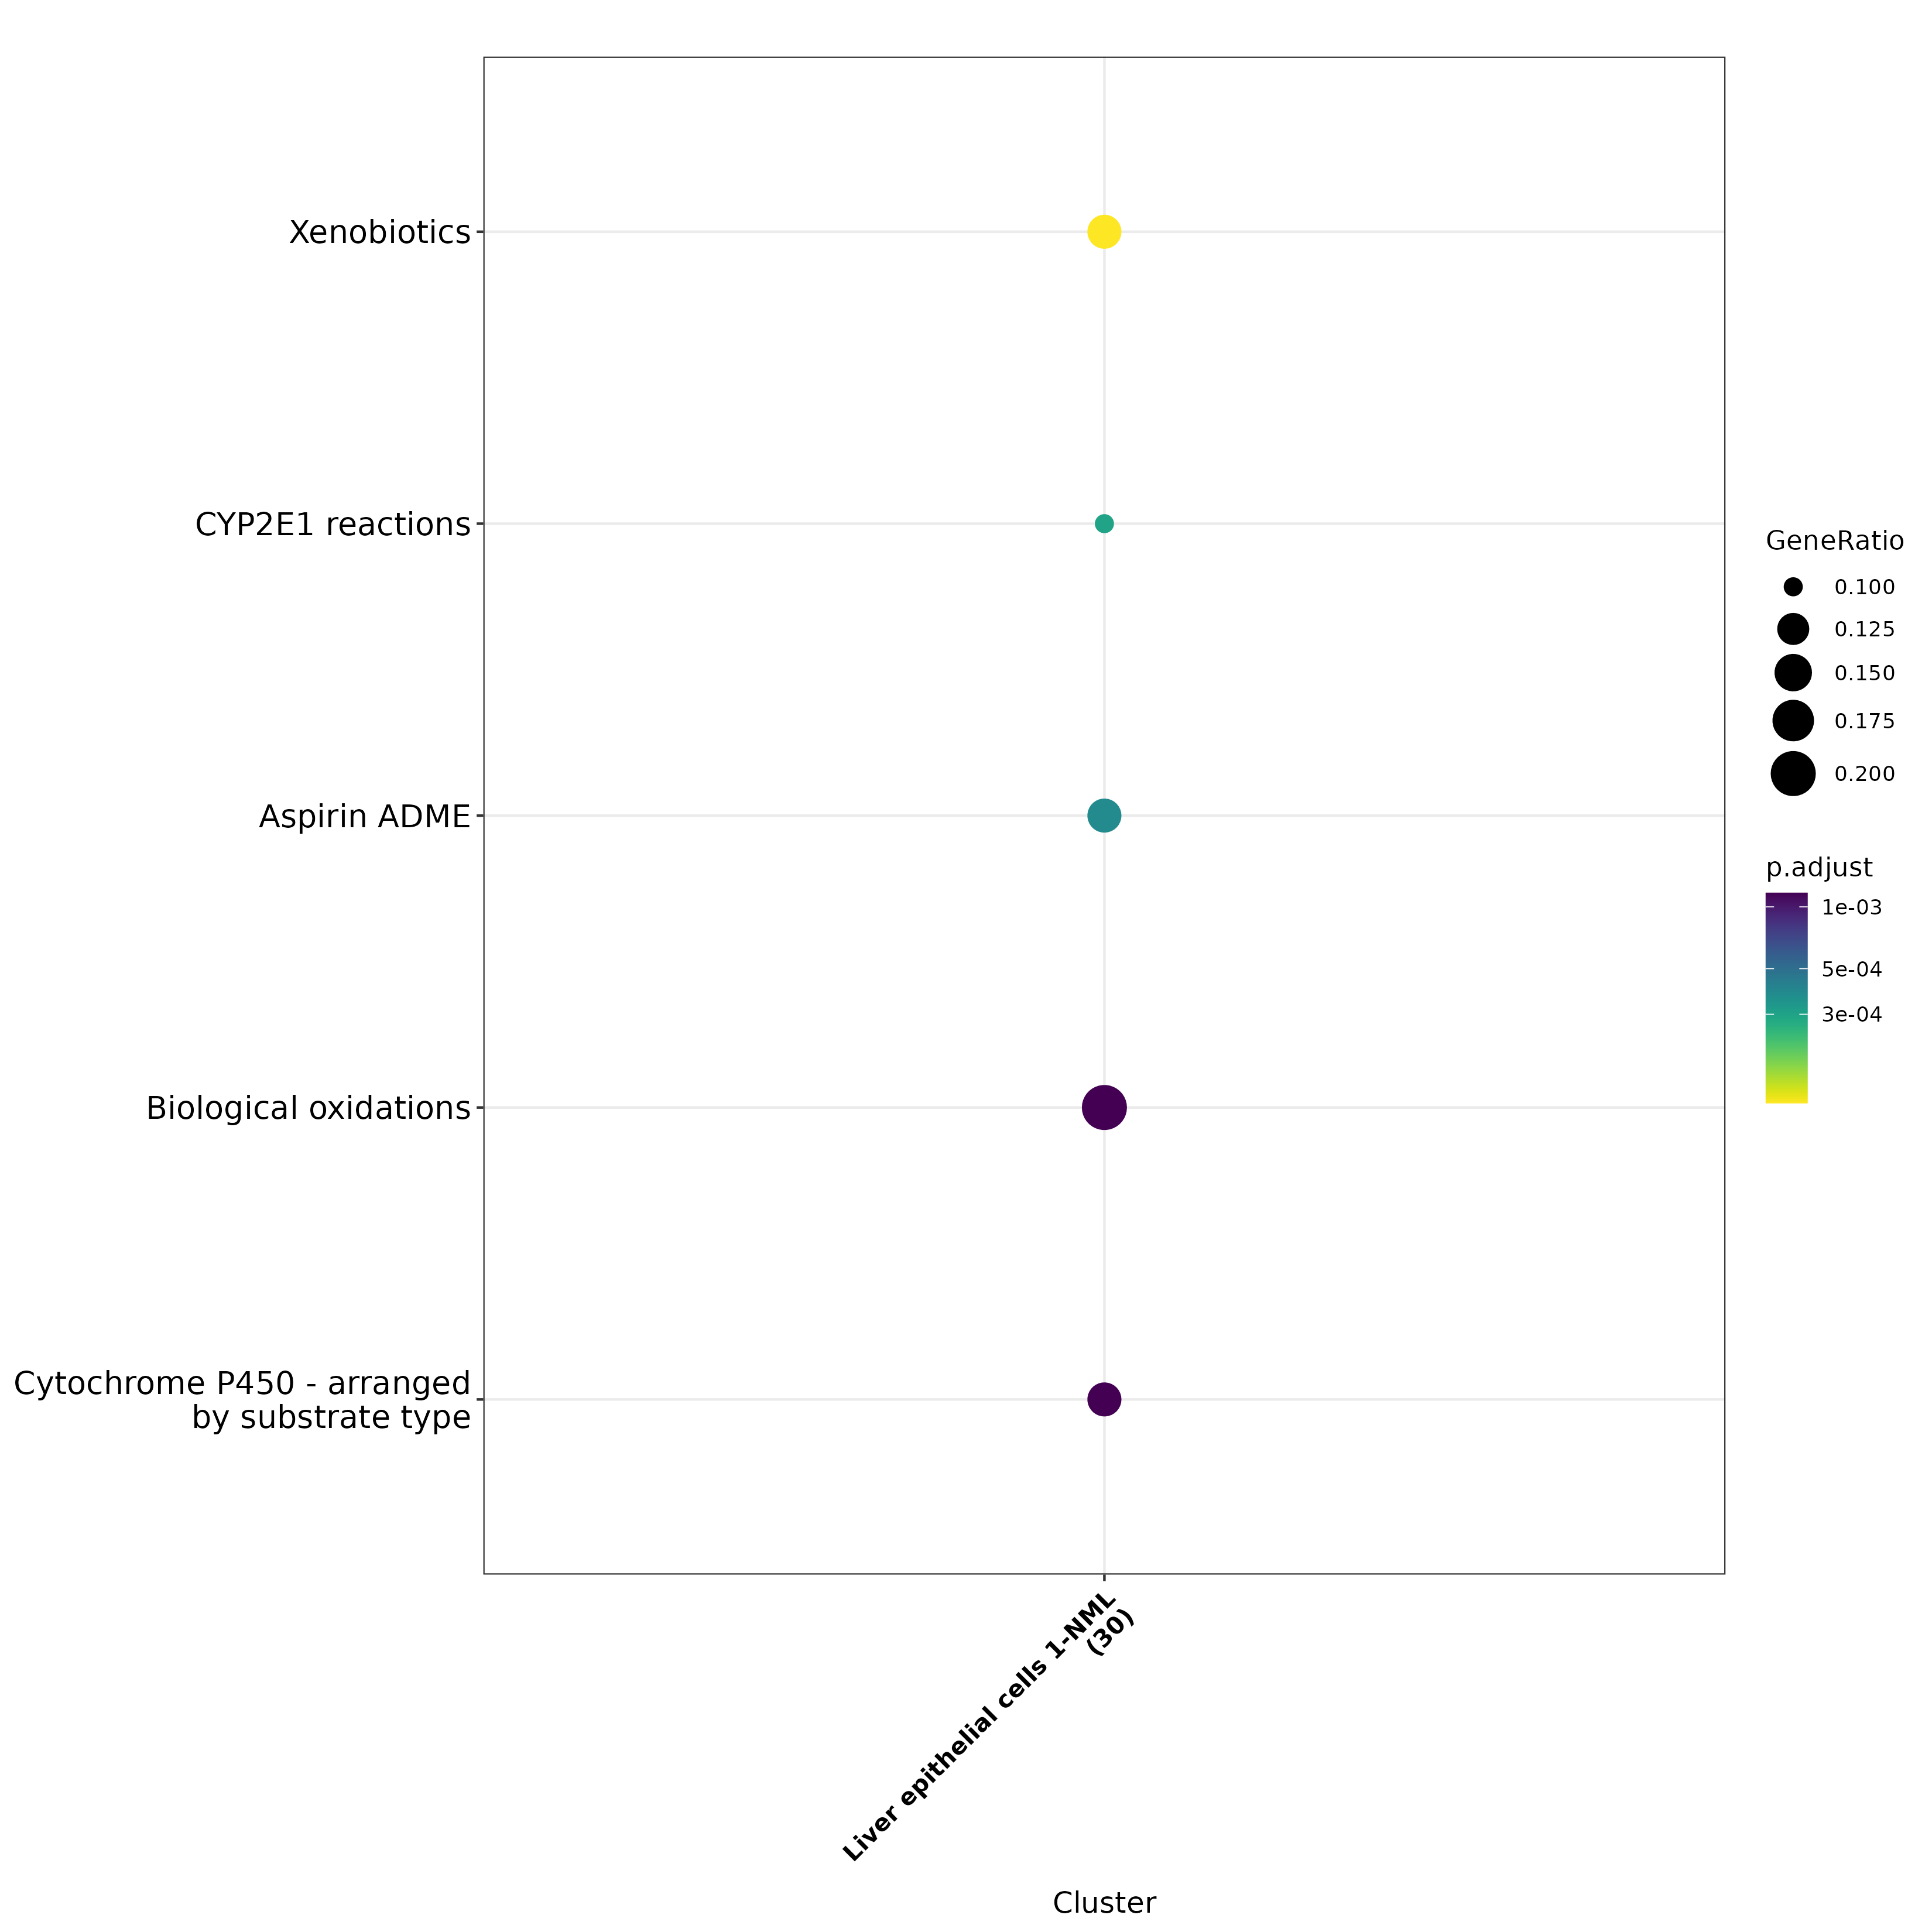

The file beside this chart, header and first rows:
, Cluster, ID, Description, GeneRatio, BgRatio, pvalue, p.adjust, qvalue, geneID, Count
1, Liver epithelial cells 1-NML, R-HSA-211981, Xenobiotics, 4/30, 25/10891, 5.68406908979593e-07, 0.0001108, 9.0346782374651e-05, 1555/1576/1558/1548, 4
2, Liver epithelial cells 1-NML, R-HSA-211999, CYP2E1 reactions, 3/30, 11/10891, 3.06627403141743e-06, 0.000299, 0.0002437, 1555/1558/1548, 3
3, Liver epithelial cells 1-NML, R-HSA-9749641, Aspirin ADME, 4/30, 44/10891, 5.88211790753039e-06, 0.0003823, 0.0003116, 1576/123876/1558/348158, 4
4, Liver epithelial cells 1-NML, R-HSA-211859, Biological oxidations, 6/30, 222/10891, 2.64321450077187e-05, 0.001168, 0.0009519, 1555/1576/123876/1558/1548/348158, 6
5, Liver epithelial cells 1-NML, R-HSA-211897, Cytochrome P450 - arranged by substrate …, 4/30, 66/10891, 2.99426237336658e-05, 0.001168, 0.0009519, 1555/1576/1558/1548, 4
6, Liver epithelial cells 1-NML, R-HSA-9748784, Drug ADME, 4/30, 99/10891, 0.0001468, 0.004772, 0.00389, 1576/123876/1558/348158, 4
7, Liver epithelial cells 1-NML, R-HSA-211945, Phase I - Functionalization of compounds, 4/30, 106/10891, 0.0001912, 0.005326, 0.004341, 1555/1576/1558/1548, 4
8, Liver epithelial cells 1-NML, R-HSA-75205, Dissolution of Fibrin Clot, 2/30, 13/10891, 0.0005615, 0.01369, 0.01116, 5054/5345, 2
9, Liver epithelial cells 1-NML, R-HSA-9018677, Biosynthesis of DHA-derived SPMs, 2/30, 17/10891, 0.0009723, 0.02107, 0.01717, 1576/1558, 2
10, Liver epithelial cells 1-NML, R-HSA-9018678, Biosynthesis of specialized proresolving…, 2/30, 19/10891, 0.001218, 0.02376, 0.01937, 1576/1558, 2
